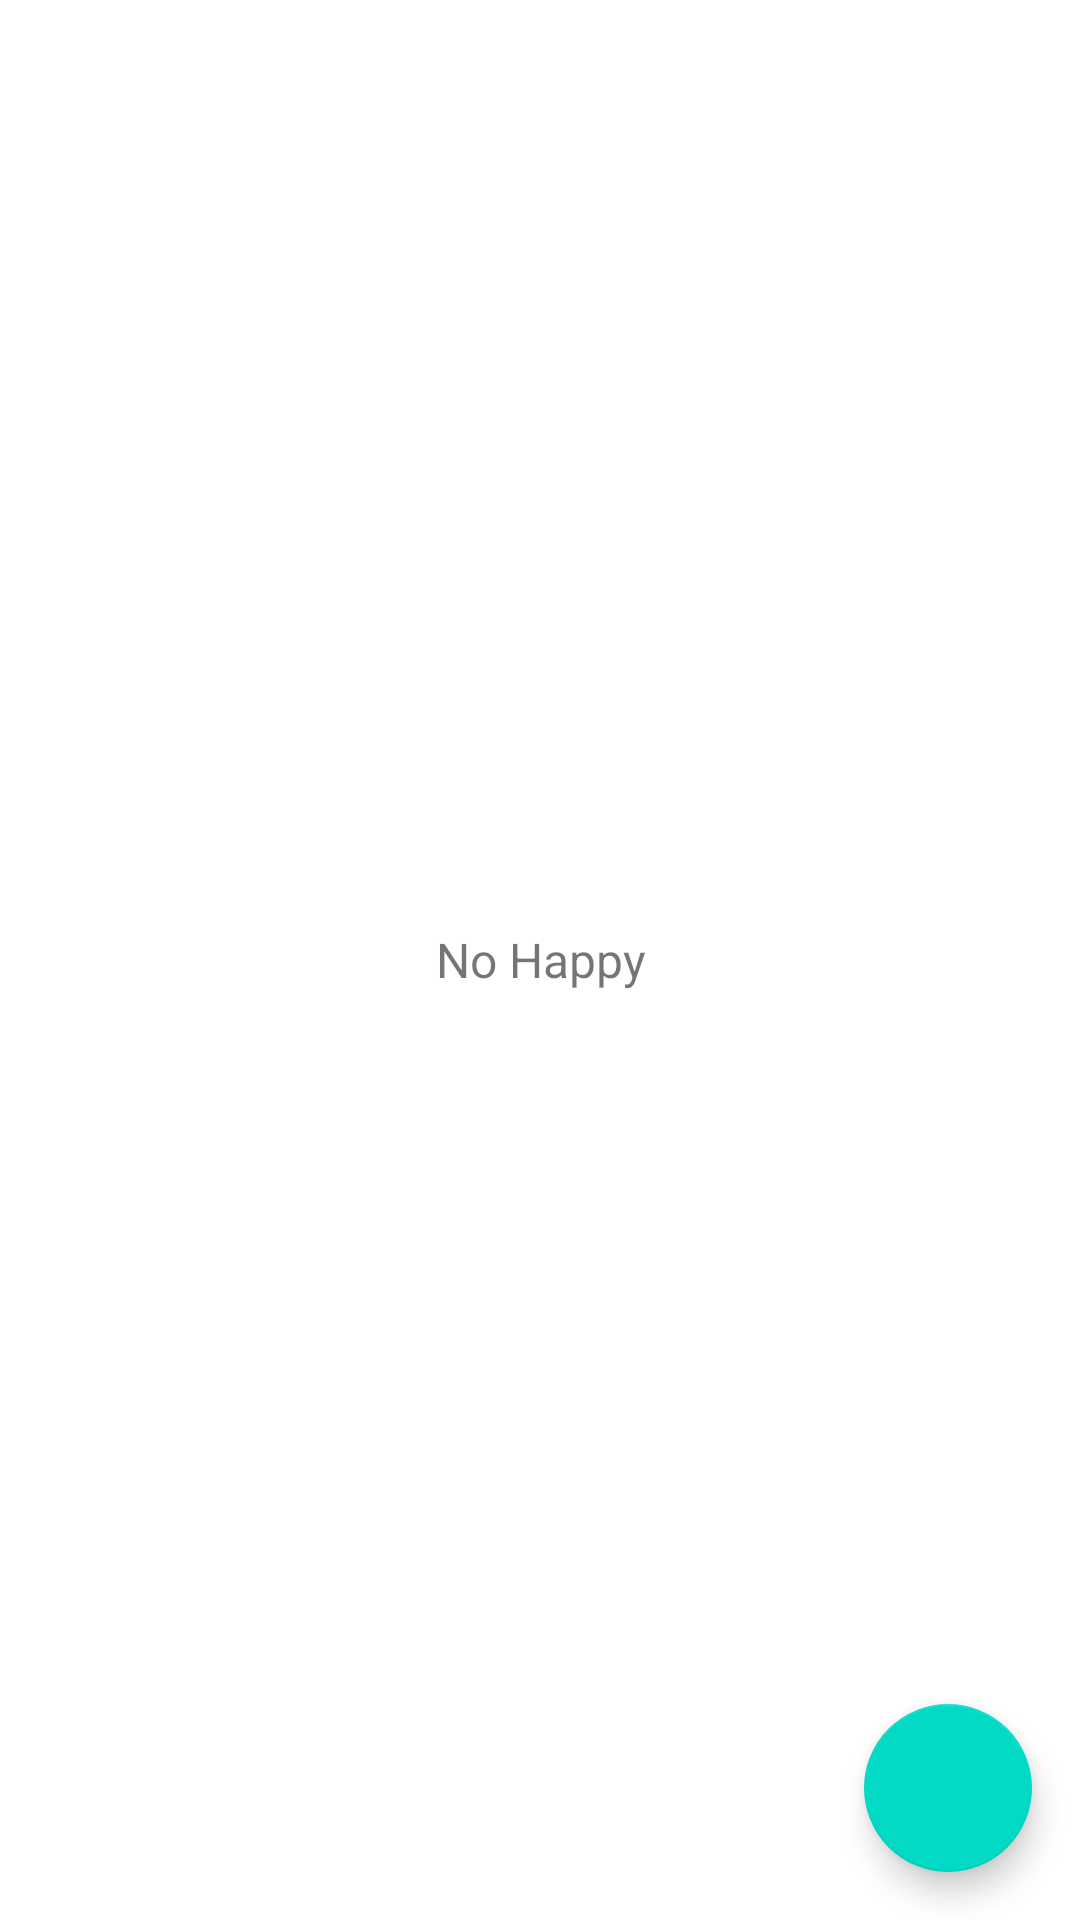

Reconstruct the res/layout file that produces this screen, plus the resources it refers to.
<!-- AndroidManifest.xml: application theme Theme.Happy_Places_App -->
<!-- res/layout/activity_main.xml -->
<?xml version="1.0" encoding="utf-8"?>
<FrameLayout xmlns:android="http://schemas.android.com/apk/res/android"
    xmlns:app="http://schemas.android.com/apk/res-auto"
    xmlns:tools="http://schemas.android.com/tools"
    android:layout_width="match_parent"
    android:layout_height="match_parent"
    tools:context=".activities.MainActivity">

    <androidx.recyclerview.widget.RecyclerView
        android:id="@+id/rv_happy_places_list"
        android:layout_width="match_parent"
        android:layout_height="match_parent"
        android:visibility="gone"
        tools:visibility="gone" />
    
    <TextView
        android:id="@+id/tv_no_records_available"
        android:layout_width="match_parent"
        android:layout_height="match_parent"
        android:gravity="center"
        android:text="@string/note_text_no_happy_places_found_yet"
        android:textSize="@dimen/no_record_available_text_size"
        android:visibility="visible"
        tools:visibility="visible"
        />

    <com.google.android.material.floatingactionbutton.FloatingActionButton
        android:id="@+id/fabAddHappyPlace"
        android:layout_width="wrap_content"
        android:layout_height="wrap_content"
        android:layout_gravity="bottom|end"
        android:layout_margin="@dimen/fab_margin"
        app:srcCompat="@drawable/ic_action_add_24dp"/>

</FrameLayout>
<!-- resources referenced by this layout -->
<resources>
  <dimen name="fab_margin">16dp</dimen>
  <dimen name="no_record_available_text_size">16sp</dimen>
  <string name="note_text_no_happy_places_found_yet">No Happy</string>
  <style name="Theme.Happy_Places_App" parent="Theme.MaterialComponents.DayNight.DarkActionBar">
          
          <item name="colorPrimary">@color/purple_500</item>
          <item name="colorPrimaryVariant">@color/purple_700</item>
          <item name="colorOnPrimary">@color/white</item>
          
          <item name="colorSecondary">@color/teal_200</item>
          <item name="colorSecondaryVariant">@color/teal_700</item>
          <item name="colorOnSecondary">@color/black</item>
          
          <item name="android:statusBarColor">?attr/colorPrimaryVariant</item>
          
      </style>
  <color name="purple_500">#FF6200EE</color>
  <color name="purple_700">#FF3700B3</color>
  <color name="white">#FFFFFFFF</color>
  <color name="teal_200">#FF03DAC5</color>
  <color name="teal_700">#FF018786</color>
  <color name="black">#FF000000</color>
</resources>
